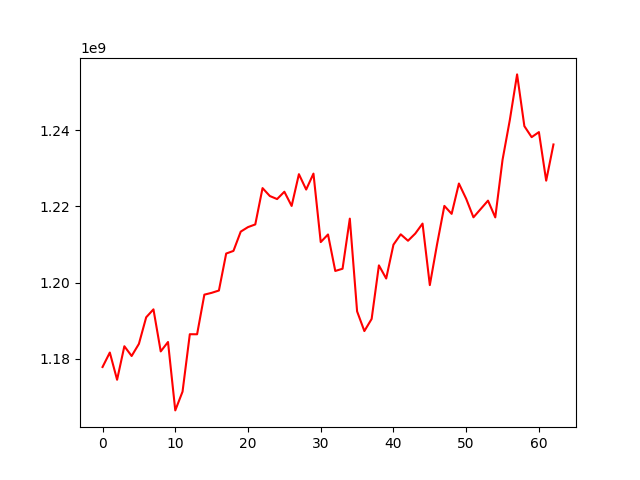

Source data for this figure (header and first rows):
, 0
0, 1177846957
1, 1181645914
2, 1174499256
3, 1183298757
4, 1180736020
5, 1183924479
6, 1190894151
7, 1192982490
8, 1181940469
9, 1184413253
10, 1166459294
11, 1171383635
12, 1186453346
13, 1186439252
14, 1196839303
15, 1197311850
16, 1197922471
17, 1207627055
18, 1208319092
19, 1213380368
20, 1214565297
21, 1215267840
22, 1224804128
23, 1222727935
24, 1221924786
25, 1223848484
26, 1220119621
27, 1228459654
28, 1224421872
29, 1228607158
30, 1210632788
31, 1212632696
32, 1203056138
33, 1203638160
34, 1216789686
35, 1192455418
36, 1187280715
37, 1190465363
38, 1204522111
39, 1201074146
40, 1209954361
41, 1212670475
42, 1210986151
43, 1212871598
44, 1215489399
45, 1199346656
46, 1210092362
47, 1220132993
48, 1218042974
49, 1226003925
50, 1221995659
51, 1217134357
52, 1219320715
53, 1221513113
54, 1217115987
55, 1232228649
56, 1242670283
57, 1254644475
58, 1241062999
59, 1238176879
... 3 more rows
